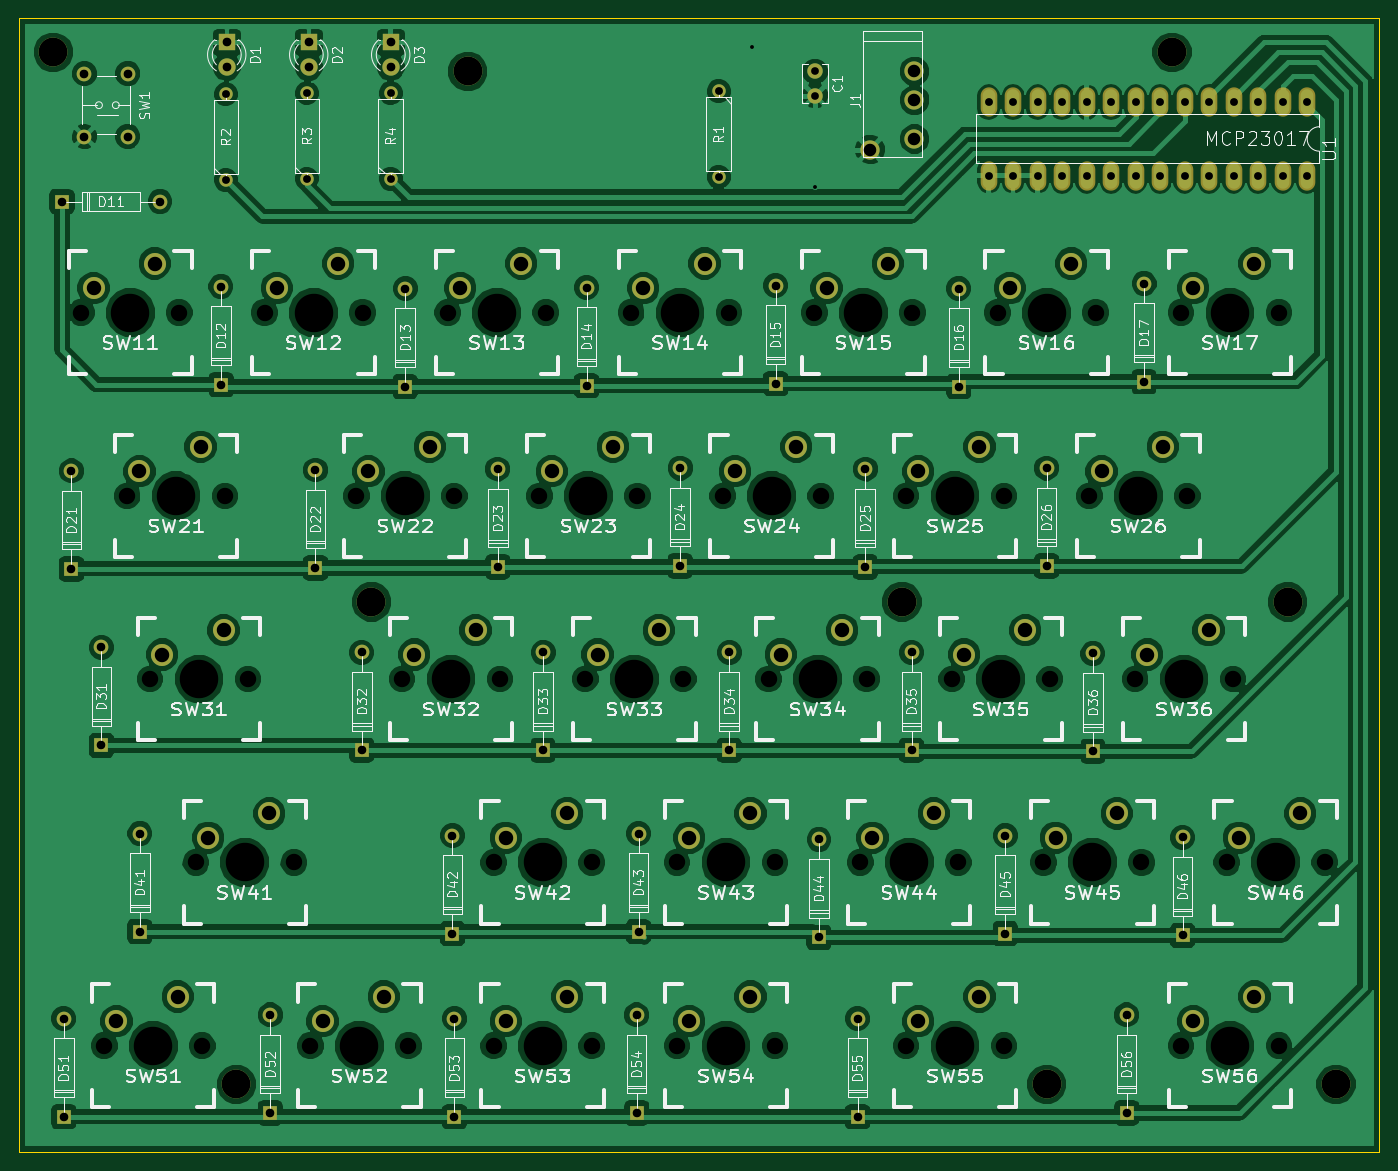
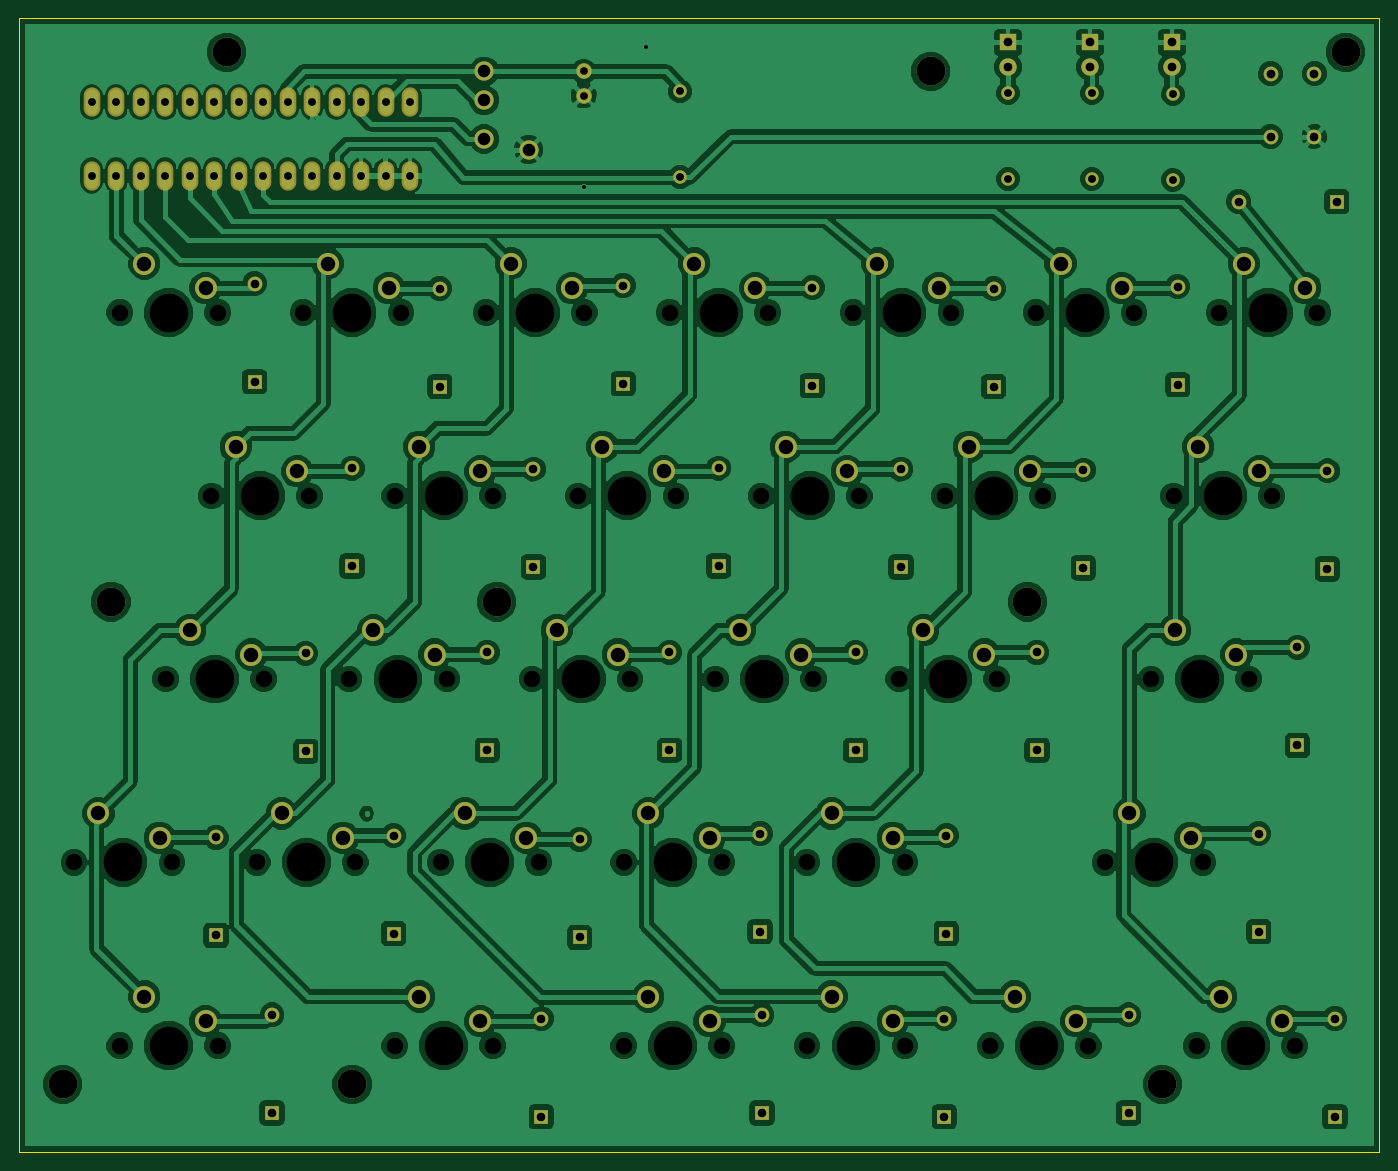
Circuit board: 9 layer files. Board 141.0 x 117.5 mm.
- bottom_copper: hhskb-B.Cu.gbr (273810 bytes)
- bottom_mask: hhskb-B.Mask.gbr (5462 bytes)
- bottom_silk: hhskb-B.SilkS.gbr (267 bytes)
- outline: hhskb-Edge.Cuts.gbr (569 bytes)
- top_copper: hhskb-F.Cu.gbr (261482 bytes)
- top_mask: hhskb-F.Mask.gbr (5462 bytes)
- top_silk: hhskb-F.SilkS.gbr (108470 bytes)
- drill: hhskb-NPTH.drl (1353 bytes)
- drill: hhskb.drl (2865 bytes)

=== bottom_copper: hhskb-B.Cu.gbr (273810 bytes, source omitted) ===
=== bottom_mask: hhskb-B.Mask.gbr ===
G04 #@! TF.FileFunction,Soldermask,Bot*
%FSLAX46Y46*%
G04 Gerber Fmt 4.6, Leading zero omitted, Abs format (unit mm)*
G04 Created by KiCad (PCBNEW 4.0.1-stable) date 2017/01/26 22:55:25*
%MOMM*%
G01*
G04 APERTURE LIST*
%ADD10C,0.100000*%
%ADD11R,1.524000X1.524000*%
%ADD12C,1.524000*%
%ADD13C,2.000000*%
%ADD14C,1.397000*%
%ADD15C,2.286000*%
%ADD16O,1.720800X3.041600*%
%ADD17C,1.600000*%
%ADD18R,1.800000X1.800000*%
%ADD19C,1.800000*%
%ADD20C,2.999700*%
G04 APERTURE END LIST*
D10*
D11*
X32920000Y-48500000D03*
D12*
X43080000Y-48500000D03*
D11*
X49400000Y-67480000D03*
D12*
X49400000Y-57320000D03*
D11*
X68500000Y-67680000D03*
D12*
X68500000Y-57520000D03*
D11*
X87300000Y-67580000D03*
D12*
X87300000Y-57420000D03*
D11*
X106900000Y-67380000D03*
D12*
X106900000Y-57220000D03*
D11*
X125900000Y-67680000D03*
D12*
X125900000Y-57520000D03*
D11*
X145100000Y-67180000D03*
D12*
X145100000Y-57020000D03*
D11*
X33900000Y-86580000D03*
D12*
X33900000Y-76420000D03*
D11*
X59200000Y-86480000D03*
D12*
X59200000Y-76320000D03*
D11*
X78100000Y-86380000D03*
D12*
X78100000Y-76220000D03*
D11*
X97000000Y-86280000D03*
D12*
X97000000Y-76120000D03*
D11*
X116200000Y-86380000D03*
D12*
X116200000Y-76220000D03*
D11*
X135000000Y-86280000D03*
D12*
X135000000Y-76120000D03*
D11*
X37000000Y-104880000D03*
D12*
X37000000Y-94720000D03*
D11*
X64000000Y-105380000D03*
D12*
X64000000Y-95220000D03*
D11*
X82800000Y-105380000D03*
D12*
X82800000Y-95220000D03*
D11*
X102100000Y-105380000D03*
D12*
X102100000Y-95220000D03*
D11*
X121000000Y-105380000D03*
D12*
X121000000Y-95220000D03*
D11*
X139800000Y-105480000D03*
D12*
X139800000Y-95320000D03*
D11*
X41000000Y-124180000D03*
D12*
X41000000Y-114020000D03*
D11*
X73400000Y-124380000D03*
D12*
X73400000Y-114220000D03*
D11*
X92700000Y-124180000D03*
D12*
X92700000Y-114020000D03*
D11*
X111400000Y-124780000D03*
D12*
X111400000Y-114620000D03*
D11*
X130700000Y-124380000D03*
D12*
X130700000Y-114220000D03*
D11*
X149100000Y-124580000D03*
D12*
X149100000Y-114420000D03*
D11*
X33100000Y-143380000D03*
D12*
X33100000Y-133220000D03*
D11*
X54500000Y-142980000D03*
D12*
X54500000Y-132820000D03*
D11*
X73600000Y-143380000D03*
D12*
X73600000Y-133220000D03*
D11*
X92500000Y-142980000D03*
D12*
X92500000Y-132820000D03*
D11*
X115400000Y-143380000D03*
D12*
X115400000Y-133220000D03*
D11*
X143300000Y-142980000D03*
D12*
X143300000Y-132820000D03*
D13*
X121300000Y-35000000D03*
X121300000Y-38000000D03*
X116700000Y-43100000D03*
X121300000Y-42000000D03*
D14*
X101000000Y-37055000D03*
X101000000Y-45945000D03*
X49900000Y-46245000D03*
X49900000Y-37355000D03*
X58300000Y-46145000D03*
X58300000Y-37255000D03*
X67000000Y-46145000D03*
X67000000Y-37255000D03*
D15*
X42540000Y-54920000D03*
X36190000Y-57460000D03*
X61540000Y-54920000D03*
X55190000Y-57460000D03*
X80540000Y-54920000D03*
X74190000Y-57460000D03*
X99540000Y-54920000D03*
X93190000Y-57460000D03*
X118540000Y-54920000D03*
X112190000Y-57460000D03*
X137540000Y-54920000D03*
X131190000Y-57460000D03*
X156540000Y-54920000D03*
X150190000Y-57460000D03*
X47290000Y-73920000D03*
X40940000Y-76460000D03*
X71040000Y-73920000D03*
X64690000Y-76460000D03*
X90040000Y-73920000D03*
X83690000Y-76460000D03*
X109040000Y-73920000D03*
X102690000Y-76460000D03*
X128040000Y-73920000D03*
X121690000Y-76460000D03*
X147040000Y-73920000D03*
X140690000Y-76460000D03*
X49665000Y-92920000D03*
X43315000Y-95460000D03*
X75790000Y-92920000D03*
X69440000Y-95460000D03*
X94790000Y-92920000D03*
X88440000Y-95460000D03*
X113790000Y-92920000D03*
X107440000Y-95460000D03*
X132790000Y-92920000D03*
X126440000Y-95460000D03*
X151790000Y-92920000D03*
X145440000Y-95460000D03*
X54415000Y-111920000D03*
X48065000Y-114460000D03*
X85290000Y-111920000D03*
X78940000Y-114460000D03*
X104290000Y-111920000D03*
X97940000Y-114460000D03*
X123290000Y-111920000D03*
X116940000Y-114460000D03*
X142290000Y-111920000D03*
X135940000Y-114460000D03*
X161290000Y-111920000D03*
X154940000Y-114460000D03*
X66290000Y-130920000D03*
X59940000Y-133460000D03*
X85290000Y-130920000D03*
X78940000Y-133460000D03*
D16*
X162010000Y-38190000D03*
X159470000Y-38190000D03*
X156930000Y-38190000D03*
X154390000Y-38190000D03*
X151850000Y-38190000D03*
X149310000Y-38190000D03*
X146770000Y-38190000D03*
X144230000Y-38190000D03*
X141690000Y-38190000D03*
X139150000Y-38190000D03*
X136610000Y-38190000D03*
X134070000Y-38190000D03*
X131530000Y-38190000D03*
X128990000Y-38190000D03*
X128990000Y-45810000D03*
X131530000Y-45810000D03*
X134070000Y-45810000D03*
X136610000Y-45810000D03*
X139150000Y-45810000D03*
X141690000Y-45810000D03*
X144230000Y-45810000D03*
X146770000Y-45810000D03*
X149310000Y-45810000D03*
X151850000Y-45810000D03*
X154390000Y-45810000D03*
X156930000Y-45810000D03*
X159470000Y-45810000D03*
X162010000Y-45810000D03*
D17*
X111000000Y-35000000D03*
X111000000Y-37500000D03*
D18*
X50000000Y-32000000D03*
D19*
X50000000Y-34540000D03*
D18*
X58500000Y-32000000D03*
D19*
X58500000Y-34540000D03*
D18*
X67000000Y-32000000D03*
D19*
X67000000Y-34540000D03*
D12*
X39750000Y-41750000D03*
X35250000Y-41750000D03*
X35250000Y-35250000D03*
X39750000Y-35250000D03*
D15*
X44915000Y-130920000D03*
X38565000Y-133460000D03*
X104290000Y-130920000D03*
X97940000Y-133460000D03*
X128040000Y-130920000D03*
X121690000Y-133460000D03*
X156540000Y-130920000D03*
X150190000Y-133460000D03*
D20*
X65000000Y-90000000D03*
X120000000Y-90000000D03*
X160000000Y-90000000D03*
X135000000Y-140000000D03*
X51000000Y-140000000D03*
X75000000Y-35000000D03*
X148000000Y-33000000D03*
X165000000Y-140000000D03*
X32000000Y-33000000D03*
M02*

=== bottom_silk: hhskb-B.SilkS.gbr ===
G04 #@! TF.FileFunction,Legend,Bot*
%FSLAX46Y46*%
G04 Gerber Fmt 4.6, Leading zero omitted, Abs format (unit mm)*
G04 Created by KiCad (PCBNEW 4.0.1-stable) date 2017/01/26 22:55:25*
%MOMM*%
G01*
G04 APERTURE LIST*
%ADD10C,0.100000*%
G04 APERTURE END LIST*
D10*
M02*

=== outline: hhskb-Edge.Cuts.gbr ===
G04 #@! TF.FileFunction,Profile,NP*
%FSLAX46Y46*%
G04 Gerber Fmt 4.6, Leading zero omitted, Abs format (unit mm)*
G04 Created by KiCad (PCBNEW 4.0.1-stable) date 2017/01/26 22:55:25*
%MOMM*%
G01*
G04 APERTURE LIST*
%ADD10C,0.100000*%
G04 APERTURE END LIST*
D10*
X169500000Y-29500000D02*
X169500000Y-31500000D01*
X169500000Y-147000000D02*
X169500000Y-145500000D01*
X28500000Y-147000000D02*
X169500000Y-147000000D01*
X28500000Y-29500000D02*
X28500000Y-147000000D01*
X169500000Y-29500000D02*
X28500000Y-29500000D01*
X169500000Y-146000000D02*
X169500000Y-31000000D01*
M02*

=== top_copper: hhskb-F.Cu.gbr (261482 bytes, source omitted) ===
=== top_mask: hhskb-F.Mask.gbr ===
G04 #@! TF.FileFunction,Soldermask,Top*
%FSLAX46Y46*%
G04 Gerber Fmt 4.6, Leading zero omitted, Abs format (unit mm)*
G04 Created by KiCad (PCBNEW 4.0.1-stable) date 2017/01/26 22:55:25*
%MOMM*%
G01*
G04 APERTURE LIST*
%ADD10C,0.100000*%
%ADD11R,1.524000X1.524000*%
%ADD12C,1.524000*%
%ADD13C,2.000000*%
%ADD14C,1.397000*%
%ADD15C,2.286000*%
%ADD16O,1.720800X3.041600*%
%ADD17C,1.600000*%
%ADD18R,1.800000X1.800000*%
%ADD19C,1.800000*%
%ADD20C,2.999700*%
G04 APERTURE END LIST*
D10*
D11*
X32920000Y-48500000D03*
D12*
X43080000Y-48500000D03*
D11*
X49400000Y-67480000D03*
D12*
X49400000Y-57320000D03*
D11*
X68500000Y-67680000D03*
D12*
X68500000Y-57520000D03*
D11*
X87300000Y-67580000D03*
D12*
X87300000Y-57420000D03*
D11*
X106900000Y-67380000D03*
D12*
X106900000Y-57220000D03*
D11*
X125900000Y-67680000D03*
D12*
X125900000Y-57520000D03*
D11*
X145100000Y-67180000D03*
D12*
X145100000Y-57020000D03*
D11*
X33900000Y-86580000D03*
D12*
X33900000Y-76420000D03*
D11*
X59200000Y-86480000D03*
D12*
X59200000Y-76320000D03*
D11*
X78100000Y-86380000D03*
D12*
X78100000Y-76220000D03*
D11*
X97000000Y-86280000D03*
D12*
X97000000Y-76120000D03*
D11*
X116200000Y-86380000D03*
D12*
X116200000Y-76220000D03*
D11*
X135000000Y-86280000D03*
D12*
X135000000Y-76120000D03*
D11*
X37000000Y-104880000D03*
D12*
X37000000Y-94720000D03*
D11*
X64000000Y-105380000D03*
D12*
X64000000Y-95220000D03*
D11*
X82800000Y-105380000D03*
D12*
X82800000Y-95220000D03*
D11*
X102100000Y-105380000D03*
D12*
X102100000Y-95220000D03*
D11*
X121000000Y-105380000D03*
D12*
X121000000Y-95220000D03*
D11*
X139800000Y-105480000D03*
D12*
X139800000Y-95320000D03*
D11*
X41000000Y-124180000D03*
D12*
X41000000Y-114020000D03*
D11*
X73400000Y-124380000D03*
D12*
X73400000Y-114220000D03*
D11*
X92700000Y-124180000D03*
D12*
X92700000Y-114020000D03*
D11*
X111400000Y-124780000D03*
D12*
X111400000Y-114620000D03*
D11*
X130700000Y-124380000D03*
D12*
X130700000Y-114220000D03*
D11*
X149100000Y-124580000D03*
D12*
X149100000Y-114420000D03*
D11*
X33100000Y-143380000D03*
D12*
X33100000Y-133220000D03*
D11*
X54500000Y-142980000D03*
D12*
X54500000Y-132820000D03*
D11*
X73600000Y-143380000D03*
D12*
X73600000Y-133220000D03*
D11*
X92500000Y-142980000D03*
D12*
X92500000Y-132820000D03*
D11*
X115400000Y-143380000D03*
D12*
X115400000Y-133220000D03*
D11*
X143300000Y-142980000D03*
D12*
X143300000Y-132820000D03*
D13*
X121300000Y-35000000D03*
X121300000Y-38000000D03*
X116700000Y-43100000D03*
X121300000Y-42000000D03*
D14*
X101000000Y-37055000D03*
X101000000Y-45945000D03*
X49900000Y-46245000D03*
X49900000Y-37355000D03*
X58300000Y-46145000D03*
X58300000Y-37255000D03*
X67000000Y-46145000D03*
X67000000Y-37255000D03*
D15*
X42540000Y-54920000D03*
X36190000Y-57460000D03*
X61540000Y-54920000D03*
X55190000Y-57460000D03*
X80540000Y-54920000D03*
X74190000Y-57460000D03*
X99540000Y-54920000D03*
X93190000Y-57460000D03*
X118540000Y-54920000D03*
X112190000Y-57460000D03*
X137540000Y-54920000D03*
X131190000Y-57460000D03*
X156540000Y-54920000D03*
X150190000Y-57460000D03*
X47290000Y-73920000D03*
X40940000Y-76460000D03*
X71040000Y-73920000D03*
X64690000Y-76460000D03*
X90040000Y-73920000D03*
X83690000Y-76460000D03*
X109040000Y-73920000D03*
X102690000Y-76460000D03*
X128040000Y-73920000D03*
X121690000Y-76460000D03*
X147040000Y-73920000D03*
X140690000Y-76460000D03*
X49665000Y-92920000D03*
X43315000Y-95460000D03*
X75790000Y-92920000D03*
X69440000Y-95460000D03*
X94790000Y-92920000D03*
X88440000Y-95460000D03*
X113790000Y-92920000D03*
X107440000Y-95460000D03*
X132790000Y-92920000D03*
X126440000Y-95460000D03*
X151790000Y-92920000D03*
X145440000Y-95460000D03*
X54415000Y-111920000D03*
X48065000Y-114460000D03*
X85290000Y-111920000D03*
X78940000Y-114460000D03*
X104290000Y-111920000D03*
X97940000Y-114460000D03*
X123290000Y-111920000D03*
X116940000Y-114460000D03*
X142290000Y-111920000D03*
X135940000Y-114460000D03*
X161290000Y-111920000D03*
X154940000Y-114460000D03*
X66290000Y-130920000D03*
X59940000Y-133460000D03*
X85290000Y-130920000D03*
X78940000Y-133460000D03*
D16*
X162010000Y-38190000D03*
X159470000Y-38190000D03*
X156930000Y-38190000D03*
X154390000Y-38190000D03*
X151850000Y-38190000D03*
X149310000Y-38190000D03*
X146770000Y-38190000D03*
X144230000Y-38190000D03*
X141690000Y-38190000D03*
X139150000Y-38190000D03*
X136610000Y-38190000D03*
X134070000Y-38190000D03*
X131530000Y-38190000D03*
X128990000Y-38190000D03*
X128990000Y-45810000D03*
X131530000Y-45810000D03*
X134070000Y-45810000D03*
X136610000Y-45810000D03*
X139150000Y-45810000D03*
X141690000Y-45810000D03*
X144230000Y-45810000D03*
X146770000Y-45810000D03*
X149310000Y-45810000D03*
X151850000Y-45810000D03*
X154390000Y-45810000D03*
X156930000Y-45810000D03*
X159470000Y-45810000D03*
X162010000Y-45810000D03*
D17*
X111000000Y-35000000D03*
X111000000Y-37500000D03*
D18*
X50000000Y-32000000D03*
D19*
X50000000Y-34540000D03*
D18*
X58500000Y-32000000D03*
D19*
X58500000Y-34540000D03*
D18*
X67000000Y-32000000D03*
D19*
X67000000Y-34540000D03*
D12*
X39750000Y-41750000D03*
X35250000Y-41750000D03*
X35250000Y-35250000D03*
X39750000Y-35250000D03*
D15*
X44915000Y-130920000D03*
X38565000Y-133460000D03*
X104290000Y-130920000D03*
X97940000Y-133460000D03*
X128040000Y-130920000D03*
X121690000Y-133460000D03*
X156540000Y-130920000D03*
X150190000Y-133460000D03*
D20*
X65000000Y-90000000D03*
X120000000Y-90000000D03*
X160000000Y-90000000D03*
X135000000Y-140000000D03*
X51000000Y-140000000D03*
X75000000Y-35000000D03*
X148000000Y-33000000D03*
X165000000Y-140000000D03*
X32000000Y-33000000D03*
M02*

=== top_silk: hhskb-F.SilkS.gbr (108470 bytes, source omitted) ===
=== drill: hhskb-NPTH.drl ===
M48
;DRILL file {KiCad 4.0.1-stable} date 2017/01/26 22:55:56
;FORMAT={-:-/ absolute / metric / decimal}
FMAT,2
METRIC,TZ
T1C1.702
T2C3.988
%
G90
G05
M71
T1
X34.92Y-60.
X37.295Y-136.
X39.67Y-79.
X42.045Y-98.
X45.08Y-60.
X46.795Y-117.
X47.455Y-136.
X49.83Y-79.
X52.205Y-98.
X53.92Y-60.
X56.955Y-117.
X58.67Y-136.
X63.42Y-79.
X64.08Y-60.
X68.17Y-98.
X68.83Y-136.
X72.92Y-60.
X73.58Y-79.
X77.67Y-117.
X77.67Y-136.
X78.33Y-98.
X82.42Y-79.
X83.08Y-60.
X87.17Y-98.
X87.83Y-117.
X87.83Y-136.
X91.92Y-60.
X92.58Y-79.
X96.67Y-117.
X96.67Y-136.
X97.33Y-98.
X101.42Y-79.
X102.08Y-60.
X106.17Y-98.
X106.83Y-117.
X106.83Y-136.
X110.92Y-60.
X111.58Y-79.
X115.67Y-117.
X116.33Y-98.
X120.42Y-79.
X120.42Y-136.
X121.08Y-60.
X125.17Y-98.
X125.83Y-117.
X129.92Y-60.
X130.58Y-79.
X130.58Y-136.
X134.67Y-117.
X135.33Y-98.
X139.42Y-79.
X140.08Y-60.
X144.17Y-98.
X144.83Y-117.
X148.92Y-60.
X148.92Y-136.
X149.58Y-79.
X153.67Y-117.
X154.33Y-98.
X159.08Y-60.
X159.08Y-136.
X163.83Y-117.
T2
X40.Y-60.
X42.375Y-136.
X44.75Y-79.
X47.125Y-98.
X51.875Y-117.
X59.Y-60.
X63.75Y-136.
X68.5Y-79.
X73.25Y-98.
X78.Y-60.
X82.75Y-117.
X82.75Y-136.
X87.5Y-79.
X92.25Y-98.
X97.Y-60.
X101.75Y-117.
X101.75Y-136.
X106.5Y-79.
X111.25Y-98.
X116.Y-60.
X120.75Y-117.
X125.5Y-79.
X125.5Y-136.
X130.25Y-98.
X135.Y-60.
X139.75Y-117.
X144.5Y-79.
X149.25Y-98.
X154.Y-60.
X154.Y-136.
X158.75Y-117.
T0
M30

=== drill: hhskb.drl ===
M48
;DRILL file {KiCad 4.0.1-stable} date 2017/01/26 22:55:55
;FORMAT={-:-/ absolute / metric / decimal}
FMAT,2
METRIC,TZ
T1C0.400
T2C0.800
T3C0.813
T4C0.889
T5C0.900
T6C1.300
T7C1.499
T8C3.000
%
G90
G05
M71
T1
X104.5Y-32.5
X111.Y-47.
T2
X111.Y-35.
X111.Y-37.5
T3
X49.9Y-37.355
X49.9Y-46.245
X58.3Y-37.255
X58.3Y-46.145
X67.Y-37.255
X67.Y-46.145
X101.Y-37.055
X101.Y-45.945
X128.99Y-38.19
X128.99Y-45.81
X131.53Y-38.19
X131.53Y-45.81
X134.07Y-38.19
X134.07Y-45.81
X136.61Y-38.19
X136.61Y-45.81
X139.15Y-38.19
X139.15Y-45.81
X141.69Y-38.19
X141.69Y-45.81
X144.23Y-38.19
X144.23Y-45.81
X146.77Y-38.19
X146.77Y-45.81
X149.31Y-38.19
X149.31Y-45.81
X151.85Y-38.19
X151.85Y-45.81
X154.39Y-38.19
X154.39Y-45.81
X156.93Y-38.19
X156.93Y-45.81
X159.47Y-38.19
X159.47Y-45.81
X162.01Y-38.19
X162.01Y-45.81
T4
X32.92Y-48.5
X33.1Y-133.22
X33.1Y-143.38
X33.9Y-76.42
X33.9Y-86.58
X37.Y-94.72
X37.Y-104.88
X41.Y-114.02
X41.Y-124.18
X43.08Y-48.5
X49.4Y-57.32
X49.4Y-67.48
X54.5Y-132.82
X54.5Y-142.98
X59.2Y-76.32
X59.2Y-86.48
X64.Y-95.22
X64.Y-105.38
X68.5Y-57.52
X68.5Y-67.68
X73.4Y-114.22
X73.4Y-124.38
X73.6Y-133.22
X73.6Y-143.38
X78.1Y-76.22
X78.1Y-86.38
X82.8Y-95.22
X82.8Y-105.38
X87.3Y-57.42
X87.3Y-67.58
X92.5Y-132.82
X92.5Y-142.98
X92.7Y-114.02
X92.7Y-124.18
X97.Y-76.12
X97.Y-86.28
X102.1Y-95.22
X102.1Y-105.38
X106.9Y-57.22
X106.9Y-67.38
X111.4Y-114.62
X111.4Y-124.78
X115.4Y-133.22
X115.4Y-143.38
X116.2Y-76.22
X116.2Y-86.38
X121.Y-95.22
X121.Y-105.38
X125.9Y-57.52
X125.9Y-67.68
X130.7Y-114.22
X130.7Y-124.38
X135.Y-76.12
X135.Y-86.28
X139.8Y-95.32
X139.8Y-105.48
X143.3Y-132.82
X143.3Y-142.98
X145.1Y-57.02
X145.1Y-67.18
X149.1Y-114.42
X149.1Y-124.58
T5
X35.25Y-35.25
X35.25Y-41.75
X39.75Y-35.25
X39.75Y-41.75
X50.Y-32.
X50.Y-34.54
X58.5Y-32.
X58.5Y-34.54
X67.Y-32.
X67.Y-34.54
T6
X116.7Y-43.1
X121.3Y-35.
X121.3Y-38.
X121.3Y-42.
T7
X36.19Y-57.46
X38.565Y-133.46
X40.94Y-76.46
X42.54Y-54.92
X43.315Y-95.46
X44.915Y-130.92
X47.29Y-73.92
X48.065Y-114.46
X49.665Y-92.92
X54.415Y-111.92
X55.19Y-57.46
X59.94Y-133.46
X61.54Y-54.92
X64.69Y-76.46
X66.29Y-130.92
X69.44Y-95.46
X71.04Y-73.92
X74.19Y-57.46
X75.79Y-92.92
X78.94Y-114.46
X78.94Y-133.46
X80.54Y-54.92
X83.69Y-76.46
X85.29Y-111.92
X85.29Y-130.92
X88.44Y-95.46
X90.04Y-73.92
X93.19Y-57.46
X94.79Y-92.92
X97.94Y-114.46
X97.94Y-133.46
X99.54Y-54.92
X102.69Y-76.46
X104.29Y-111.92
X104.29Y-130.92
X107.44Y-95.46
X109.04Y-73.92
X112.19Y-57.46
X113.79Y-92.92
X116.94Y-114.46
X118.54Y-54.92
X121.69Y-76.46
X121.69Y-133.46
X123.29Y-111.92
X126.44Y-95.46
X128.04Y-73.92
X128.04Y-130.92
X131.19Y-57.46
X132.79Y-92.92
X135.94Y-114.46
X137.54Y-54.92
X140.69Y-76.46
X142.29Y-111.92
X145.44Y-95.46
X147.04Y-73.92
X150.19Y-57.46
X150.19Y-133.46
X151.79Y-92.92
X154.94Y-114.46
X156.54Y-54.92
X156.54Y-130.92
X161.29Y-111.92
T8
X32.Y-33.
X51.Y-140.
X65.Y-90.
X75.Y-35.
X120.Y-90.
X135.Y-140.
X148.Y-33.
X160.Y-90.
X165.Y-140.
T0
M30

